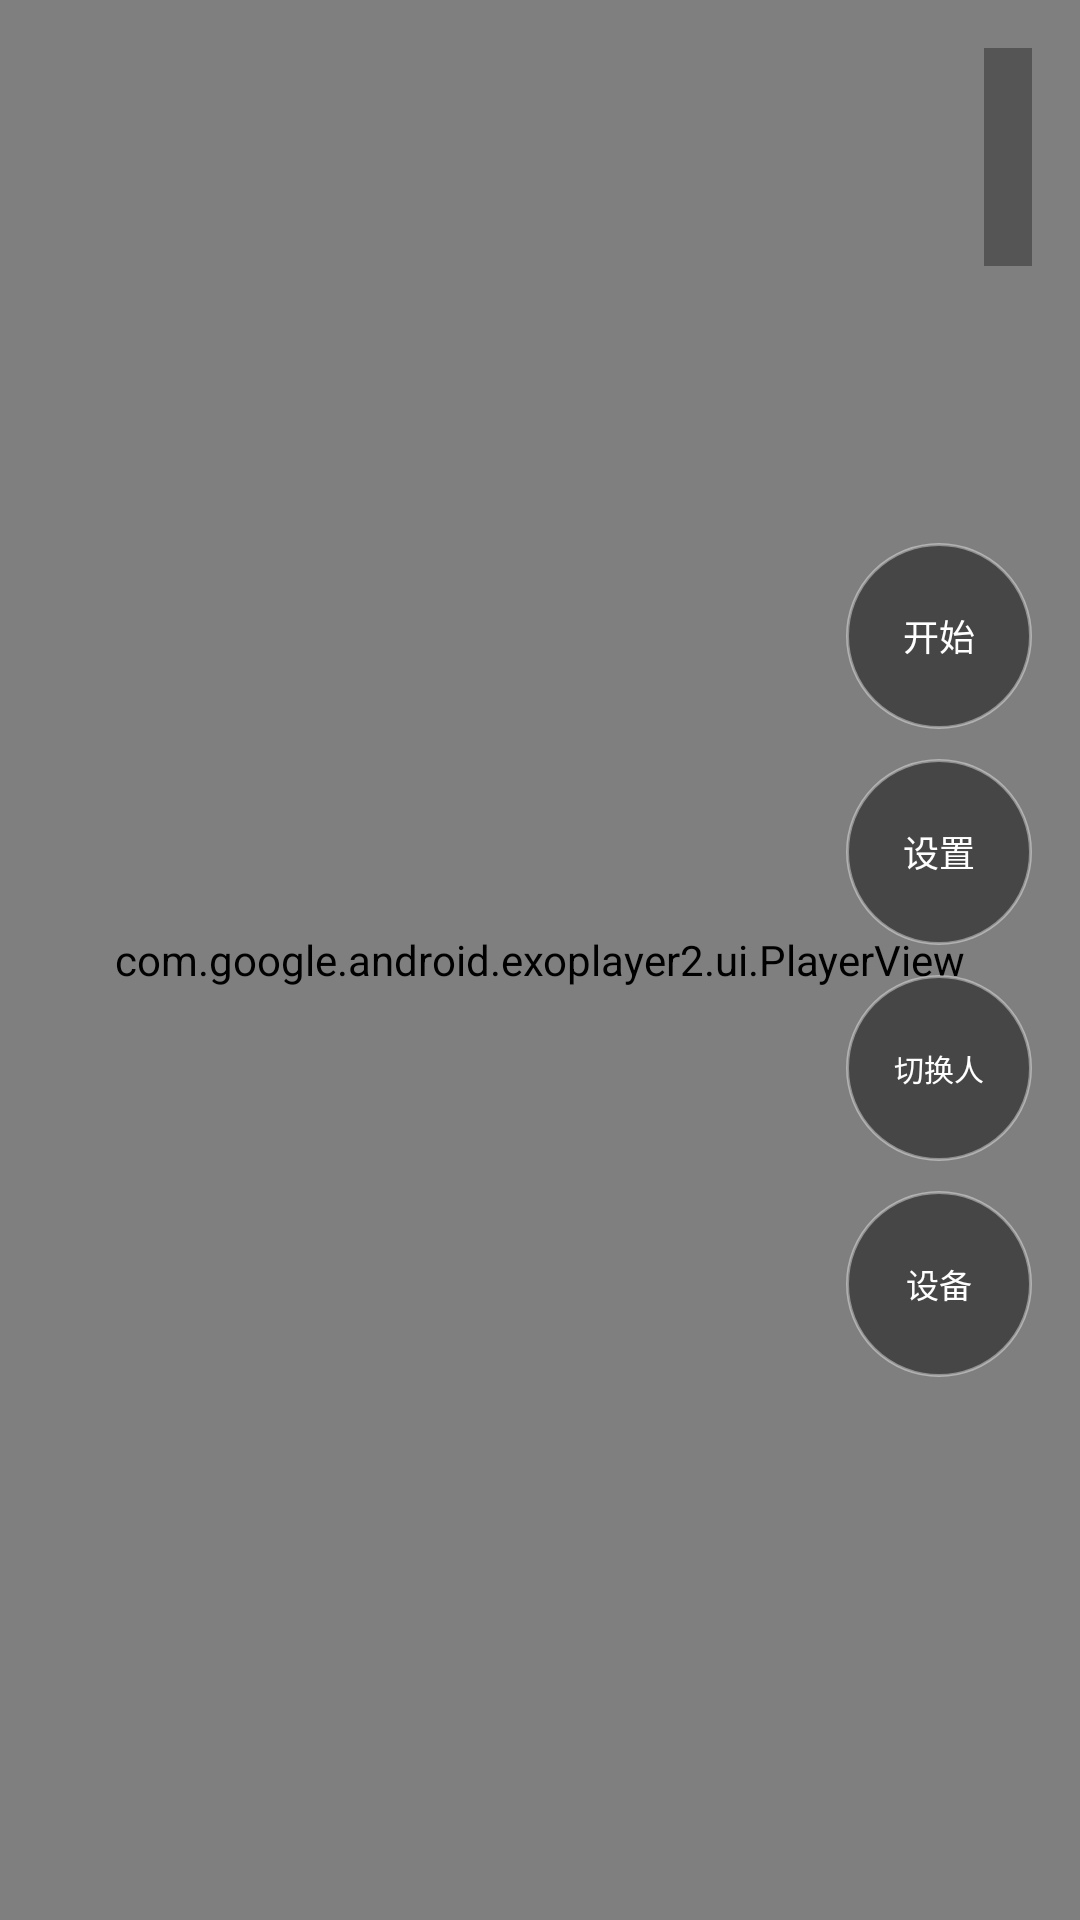

Android layout source for this screen:
<!-- AndroidManifest.xml: application theme Theme.Virhuman -->
<!-- res/layout/activity_main.xml -->
<?xml version="1.0" encoding="utf-8"?>
<FrameLayout xmlns:android="http://schemas.android.com/apk/res/android"
    xmlns:app="http://schemas.android.com/apk/res-auto"
    xmlns:tools="http://schemas.android.com/tools"
    android:layout_width="match_parent"
    android:layout_height="match_parent"
    android:background="#000000">

    <FrameLayout
        android:id="@+id/videoLayer"
        android:layout_width="match_parent"
        android:layout_height="match_parent">

        <com.google.android.exoplayer2.ui.PlayerView
            android:id="@+id/playerViewBack"
            android:layout_width="match_parent"
            android:layout_height="match_parent"
            app:resize_mode="zoom"
            app:show_buffering="never"
            app:surface_type="texture_view"
            app:use_controller="false" />

        <com.google.android.exoplayer2.ui.PlayerView
            android:id="@+id/playerViewFront"
            android:layout_width="match_parent"
            android:layout_height="match_parent"
            app:resize_mode="zoom"
            app:show_buffering="never"
            app:surface_type="texture_view"
            app:use_controller="false" />
    </FrameLayout>

    <androidx.constraintlayout.widget.ConstraintLayout
        android:layout_width="match_parent"
        android:layout_height="match_parent"
        android:padding="16dp">

        <androidx.constraintlayout.widget.Guideline
            android:id="@+id/chatTopGuide"
            android:layout_width="wrap_content"
            android:layout_height="wrap_content"
            android:orientation="horizontal"
            app:layout_constraintGuide_percent="0.65" />

        <LinearLayout
            android:id="@+id/networkStatusPanel"
            android:layout_width="wrap_content"
            android:layout_height="wrap_content"
            android:background="#55000000"
            android:orientation="vertical"
            android:padding="8dp"
            app:layout_constraintEnd_toEndOf="parent"
            app:layout_constraintTop_toTopOf="parent">

            <TextView
                android:id="@+id/tvNetStatus"
                android:layout_width="wrap_content"
                android:layout_height="wrap_content"
                android:textColor="#FFFFFF"
                android:textSize="11sp"
                android:textStyle="bold"
                tools:text="Status: Connected" />

            <TextView
                android:id="@+id/tvNetWifi"
                android:layout_width="wrap_content"
                android:layout_height="wrap_content"
                android:textColor="#FFFFFF"
                android:textSize="11sp"
                tools:text="WIFI: MyWifi" />

            <TextView
                android:id="@+id/tvNetDownload"
                android:layout_width="wrap_content"
                android:layout_height="wrap_content"
                android:textColor="#FFFFFF"
                android:textSize="10sp"
                tools:text="Down: 0.00 KB/s" />

            <TextView
                android:id="@+id/tvNetUpload"
                android:layout_width="wrap_content"
                android:layout_height="wrap_content"
                android:textColor="#FFFFFF"
                android:textSize="10sp"
                tools:text="Up: 0.00 KB/s" />
        </LinearLayout>

        <androidx.camera.view.PreviewView
            android:id="@+id/previewFace"
            android:layout_width="110dp"
            android:layout_height="150dp"
            android:layout_marginTop="96dp"
            android:background="#44000000"
            android:visibility="gone"
            app:layout_constraintEnd_toEndOf="parent"
            app:layout_constraintTop_toTopOf="parent" />

        <FrameLayout
            android:id="@+id/chatPanel"
            android:layout_width="0dp"
            android:layout_height="0dp"
            android:layout_marginTop="8dp"
            android:layout_marginBottom="12dp"
            android:background="#00000000"
            android:padding="6dp"
            app:layout_constraintBottom_toBottomOf="parent"
            app:layout_constraintEnd_toStartOf="@id/rightButtonGroup"
            app:layout_constraintStart_toStartOf="parent"
            app:layout_constraintTop_toTopOf="@id/chatTopGuide">

            <ScrollView
                android:id="@+id/svChat"
                android:layout_width="match_parent"
                android:layout_height="match_parent"
                android:fillViewport="true"
                android:scrollbars="none">

                <LinearLayout
                    android:id="@+id/chatContainer"
                    android:layout_width="match_parent"
                    android:layout_height="wrap_content"
                    android:orientation="vertical" />
            </ScrollView>
        </FrameLayout>

        <LinearLayout
            android:id="@+id/rightButtonGroup"
            android:layout_width="wrap_content"
            android:layout_height="wrap_content"
            android:gravity="center_horizontal"
            android:orientation="vertical"
            app:layout_constraintBottom_toBottomOf="parent"
            app:layout_constraintEnd_toEndOf="parent"
            app:layout_constraintTop_toTopOf="parent">

            <Button
                android:id="@+id/btnStartListen"
                android:layout_width="62dp"
                android:layout_height="62dp"
                android:layout_marginBottom="10dp"
                android:background="@drawable/bg_circle_action"
                android:text="@string/start_asr_short"
                android:textColor="#FFFFFF"
                android:textSize="12sp" />

            <Button
                android:id="@+id/btnTtsTest"
                android:layout_width="62dp"
                android:layout_height="62dp"
                android:layout_marginBottom="10dp"
                android:background="@drawable/bg_circle_action"
                android:text="@string/settings_short"
                android:textColor="#FFFFFF"
                android:textSize="12sp" />

            <Button
                android:id="@+id/btnSwitchCharacter"
                android:layout_width="62dp"
                android:layout_height="62dp"
                android:layout_marginBottom="10dp"
                android:background="@drawable/bg_circle_action"
                android:text="@string/switch_character_short"
                android:textColor="#FFFFFF"
                android:textSize="10sp" />

            <Button
                android:id="@+id/btnDeviceInfo"
                android:layout_width="62dp"
                android:layout_height="62dp"
                android:background="@drawable/bg_circle_action"
                android:text="@string/show_device_short"
                android:textColor="#FFFFFF"
                android:textSize="11sp" />
        </LinearLayout>

    </androidx.constraintlayout.widget.ConstraintLayout>

</FrameLayout>
<!-- resources referenced by this layout -->
<resources>
  <!-- drawable bg_circle_action (drawable) -->
  <?xml version="1.0" encoding="utf-8"?>
  <shape xmlns:android="http://schemas.android.com/apk/res/android" android:shape="oval">
      <solid android:color="#99212121" />
      <stroke
          android:width="1dp"
          android:color="#66FFFFFF" />
  </shape>
  <string name="settings_short">设置</string>
  <string name="show_device_short">设备</string>
  <string name="start_asr_short">开始</string>
  <string name="switch_character_short">切换人</string>
  <style name="Theme.Virhuman" parent="Base.Theme.Virhuman" />
  <style name="Base.Theme.Virhuman" parent="Theme.Material3.DayNight.NoActionBar">
          
          
      </style>
</resources>
